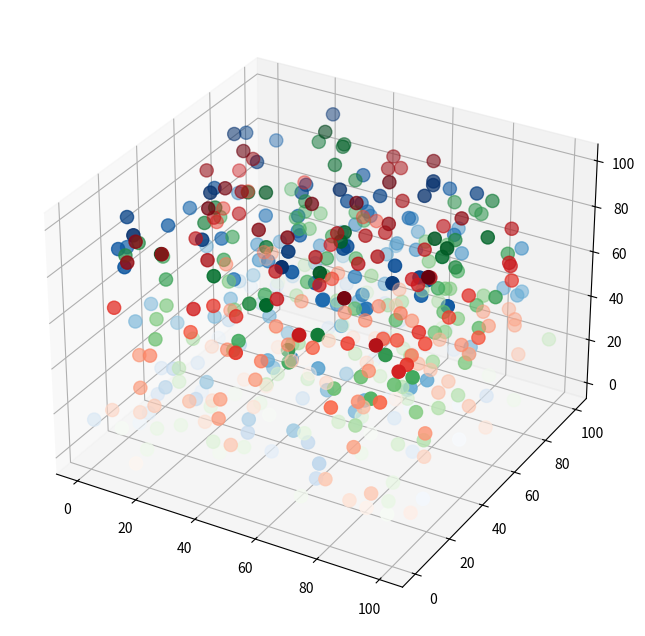
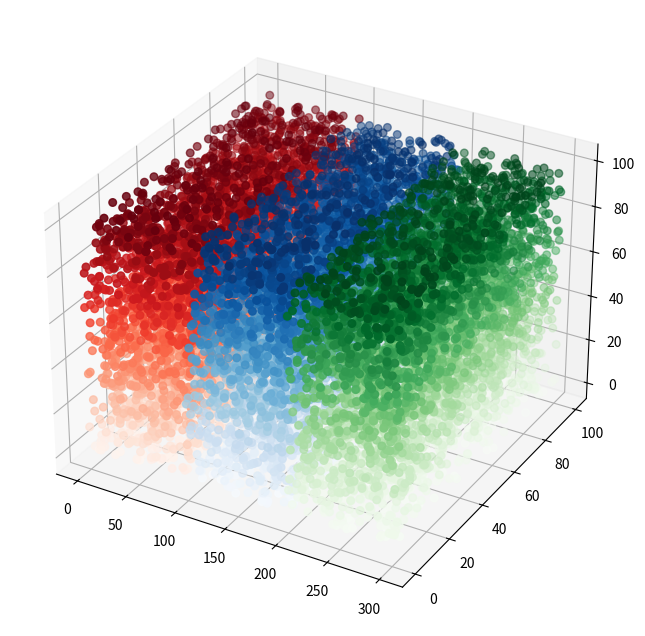
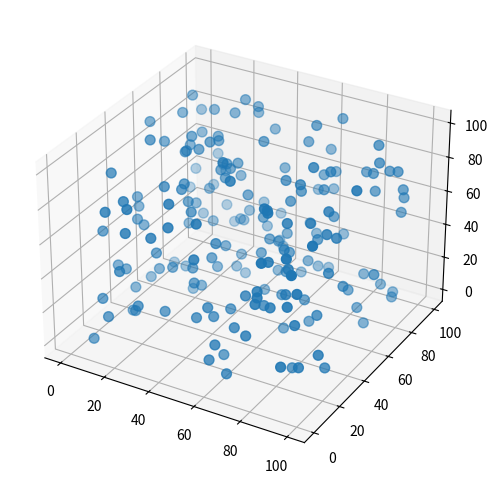

These charts were generated, in order, by the following Python code:
# -*- coding: utf-8 -*-
"""
Created on Mon Dec 25 14:06:53 2023

[redacted]
"""

import matplotlib.pyplot as plt
import random
fig = plt.figure(figsize=(10,8))
ax = plt.subplot(projection='3d')
x = [random.randint(0,100) for i in range(150)]
y = [random.randint(0,100) for i in range(150)]
z = [random.randint(0,100) for i in range(150)]
ax.scatter(x,y,z,s=90,c=z,cmap='Reds')
ax.scatter(y,z,x,s=90,c=x,cmap='Blues')
ax.scatter(z,x,y,s=90,c=y,cmap='Greens')
plt.show()

#%%


fig = plt.figure(figsize=(10,8))
ax = plt.subplot(projection='3d')
x1 = [random.randint(0,100) for i in range(5000)]
x2 = [random.randint(100,200) for i in range(5000)]
x3 = [random.randint(200,300) for i in range(5000)]
y = [random.randint(0,100) for i in range(5000)]
z = [random.randint(0,100) for i in range(5000)]
ax.scatter(x1,y,z,s=30,c=z,cmap='Reds')
ax.scatter(x2,y,z,s=30,c=z,cmap='Blues')
ax.scatter(x3,y,z,s=30,c=z,cmap='Greens')
plt.show()


#%%


fig = plt.figure(figsize=(8,6)) 
ax = plt.subplot(projection='3d') 
x = [random.randint(0,100) 
for i in range(200)] # 取得 200 個 0～100 的隨機整數 
y = [random.randint(0,100) for i in range(200)] # 取得 200 個 0～100 的隨機整數 
z = [random.randint(0,100) for i in range(200)] # 取得 200 個 0～100 的隨機整數 
ax.scatter(x,y,z,s=50) 
plt.show()

#%%

fig = plt.figure(figsize=(6,6))
ax = plt.subplot(projection='3d')
plt.show()